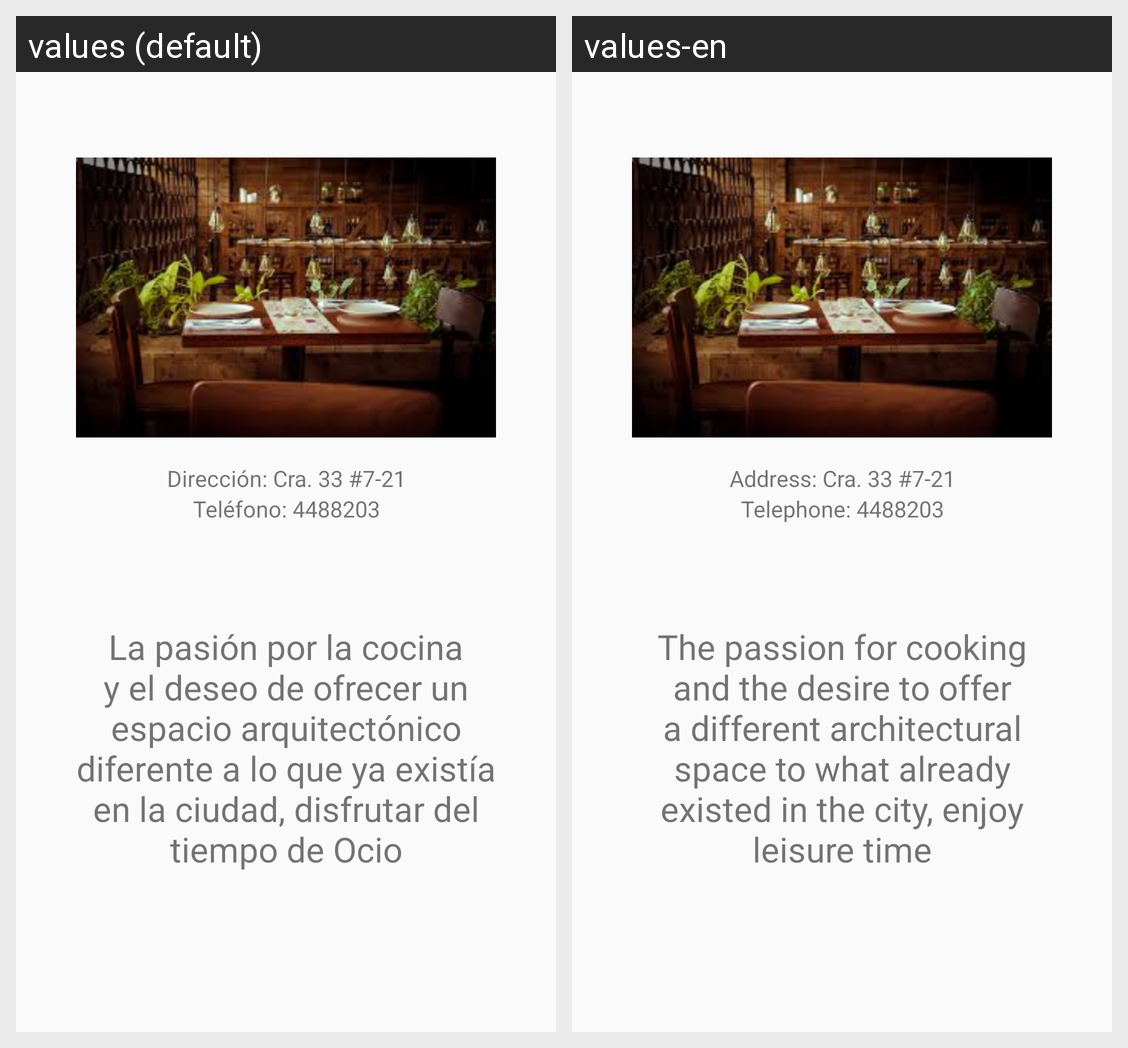

The Android screen above is rendered under two locales of the same app. Produce the string resources it draws, with the default and per-locale values.
Android screen res/layout/fragment_ocio.xml rendered under 2 locales, left to right: values (default), values-en. Device: Nexus 5 (rendered at 1080×1920; each locale shown at half size, 540×960, under a caption strip naming it); theme AppTheme.
Strings drawn on this screen, with the default value and each locale's value (text and hints the layout hard-codes, and strings that could not be matched under every locale, appear in the picture but are not listed):

dirocio
  values: Dirección: Cra. 33 #7-21
  values-en: Address: Cra. 33 #7-21

telocio
  values: Teléfono: 4488203
  values-en: Telephone: 4488203

ocio
  values: La pasión por la cocina y el deseo de ofrecer un espacio arquitectónico diferente a lo que ya existía en la ciudad, disfrutar del tiempo de Ocio
  values-en: The passion for cooking and the desire to offer a different architectural space to what already existed in the city, enjoy leisure time
